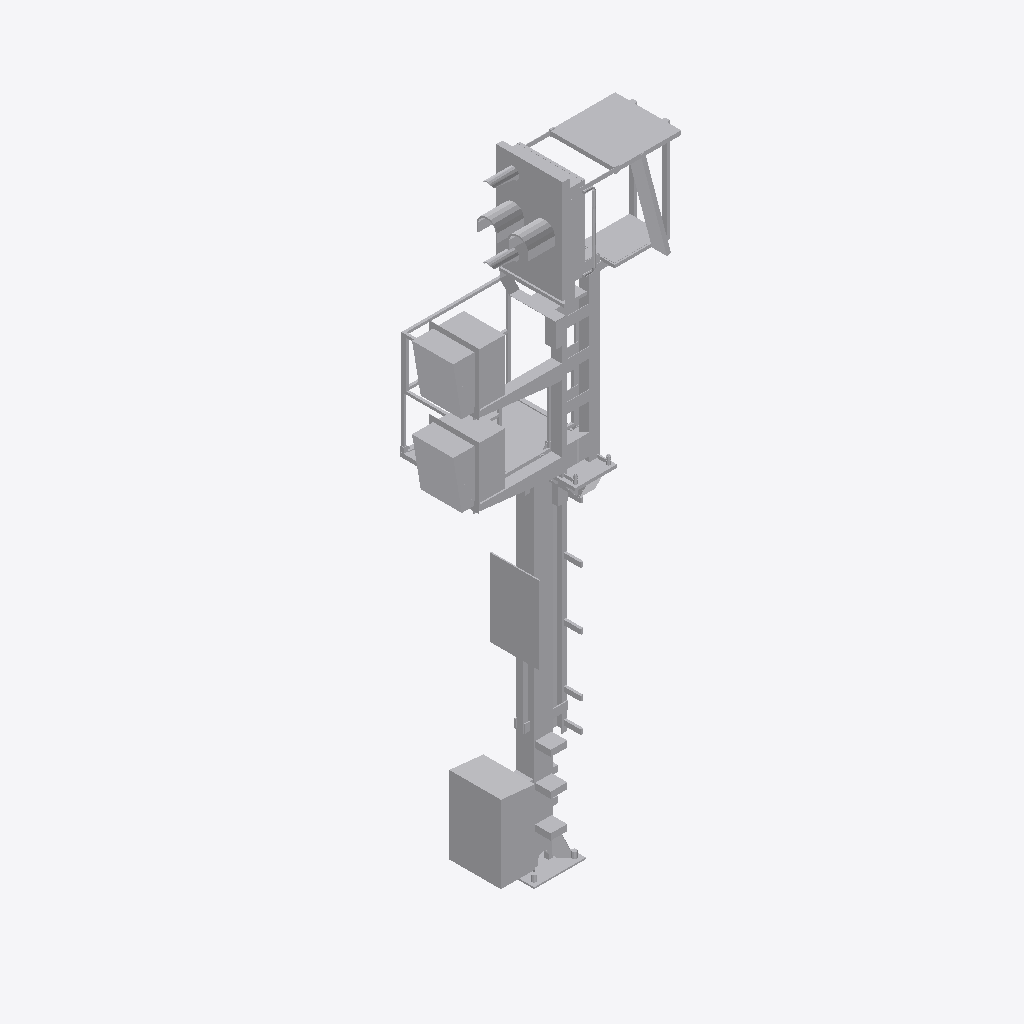
Isometric view of an IFC building model (IFC-SPF (STEP), schema IFC4, length unit metre), seen from the south-west, elements coloured by IFC class: 1 other element (light grey).
Extent 2.1 m × 1.3 m × 6.3 m (x, y, z). Storeys (1): Ebene 1 at 0.00 m. Elements (1): 1 IfcBuildingElementProxy.

HEADER;
FILE_DESCRIPTION(('ViewDefinition [ReferenceView_V1.1]'),'2;1');
FILE_NAME('','2022-12-02T13:43:31',(''),(''),'The EXPRESS Data Manager Version 5.02.0100.07 : ','20211019_1515(x64) - Exporter 20.2.60.15 - Defau','');
FILE_SCHEMA(('IFC4'));
ENDSEC;
DATA;
#107=IFCPROJECT('2l88A0dHXC19IlOU8ouuJ_',#42,'',$,$,'','',(#98),#93);
#28925=IFCSITE('2l88A0dHXC19IlOU8ouuJy',#42,'Default',$,$,#28922,$,$,.ELEMENT.,(42,24,53,508911),(-71,-15,-29,-58837),0.0,$,$);
#122=IFCBUILDING('2l88A0dHXC19IlOU8ouuJ$',#42,'',$,$,#33,$,'',.ELEMENT.,$,$,$);
#135=IFCBUILDINGSTOREY('2l88A0dHXC19IlOUBD77s1',#42,'Ebene 1',$,'Ebene:Ebene 1',#133,$,'Ebene 1',.ELEMENT.,0.0);
#28789=IFCBUILDINGELEMENTPROXY('0r_XngbnL3WOOf4$l74FwJ',#42,'S 8000.5.7-12-16_M3500-A400-2Zu-VS-L_LOD400-500:S 8000.5.7-12-16_M3500-A400-2Zu-VS-L_LOD400-500:3347',$,'S 8000.5.7-12-16_M3500-A400-2Zu-VS-L_LOD400-500:S 8000.5.7-12-16_M3500-A400-2Zu-VS-L_LOD400-500',#28787,#28781,'3347',$);
ENDSEC;
